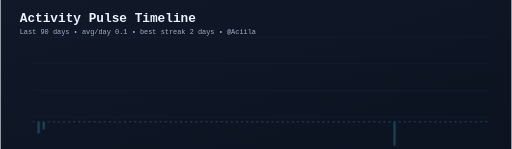
t = 0.00 s
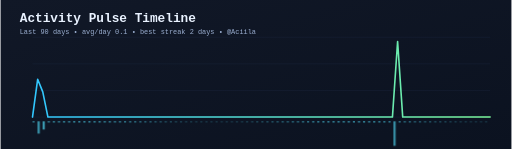
t = 2.67 s
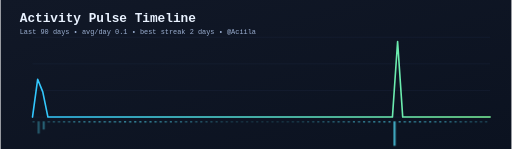
t = 2.95 s
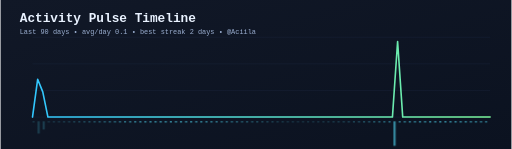
t = 3.22 s
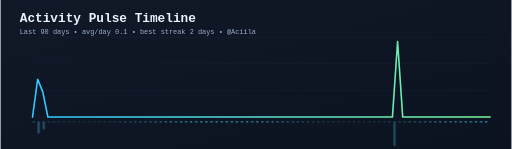
t = 3.50 s
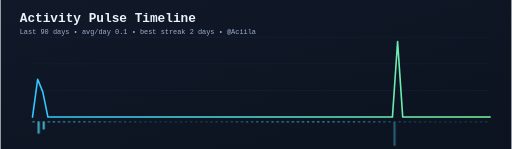
t = 4.05 s

The animated SVG that drew these frames (rendered in a browser with its animation timeline set to each time). Animation: 2 CSS @keyframes rules; one cycle of 4.87 s, repeats indefinitely.

<svg viewBox="0 0 960 280" xmlns="http://www.w3.org/2000/svg" role="img" aria-label="Activity pulse">
  <defs>
    <linearGradient id="bg" x1="0" y1="0" x2="1" y2="1">
      <stop offset="0%" stop-color="#111827"/>
      <stop offset="100%" stop-color="#0b1220"/>
    </linearGradient>
    <linearGradient id="line" x1="0" y1="0" x2="1" y2="0">
      <stop offset="0%" stop-color="#31c7ff"/>
      <stop offset="100%" stop-color="#7af59a"/>
    </linearGradient>
    <style>
      .title { font: 700 24px monospace; fill: #e9f2ff; }
      .sub { font: 500 13px monospace; fill: #9cb0d2; }
      .grid { stroke: #22304d; stroke-width: 1; opacity: .5; }
      .line { fill: none; stroke: url(#line); stroke-width: 3; stroke-linecap: round; stroke-linejoin: round; stroke-dasharray: 1600; stroke-dashoffset: 1600; animation: draw 2.2s ease forwards; }
      .beat { fill: #55e3ff; opacity: .25; transform-origin: center; animation: pulse 1.6s ease-in-out infinite; }
      @keyframes draw { to { stroke-dashoffset: 0; } }
      @keyframes pulse { 0%,100% { opacity: .2; } 50% { opacity: .75; } }
    </style>
  </defs>
  <rect width="100%" height="100%" fill="url(#bg)"/>
  <text x="36" y="42" class="title">Activity Pulse Timeline</text>
  <text x="36" y="63" class="sub">Last 90 days • avg/day 0.1 • best streak 2 days • @Aciila</text>
  <g>
    <line class="grid" x1="60" y1="220" x2="920" y2="220"/>
    <line class="grid" x1="60" y1="170" x2="920" y2="170"/>
    <line class="grid" x1="60" y1="120" x2="920" y2="120"/>
    <line class="grid" x1="60" y1="70" x2="920" y2="70"/>
  </g>
  <polyline class="line" points="60.0,220.0 69.7,149.0 79.3,172.7 89.0,220.0 98.7,220.0 108.3,220.0 118.0,220.0 127.6,220.0 137.3,220.0 147.0,220.0 156.6,220.0 166.3,220.0 176.0,220.0 185.6,220.0 195.3,220.0 204.9,220.0 214.6,220.0 224.3,220.0 233.9,220.0 243.6,220.0 253.3,220.0 262.9,220.0 272.6,220.0 282.2,220.0 291.9,220.0 301.6,220.0 311.2,220.0 320.9,220.0 330.6,220.0 340.2,220.0 349.9,220.0 359.6,220.0 369.2,220.0 378.9,220.0 388.5,220.0 398.2,220.0 407.9,220.0 417.5,220.0 427.2,220.0 436.9,220.0 446.5,220.0 456.2,220.0 465.8,220.0 475.5,220.0 485.2,220.0 494.8,220.0 504.5,220.0 514.2,220.0 523.8,220.0 533.5,220.0 543.1,220.0 552.8,220.0 562.5,220.0 572.1,220.0 581.8,220.0 591.5,220.0 601.1,220.0 610.8,220.0 620.4,220.0 630.1,220.0 639.8,220.0 649.4,220.0 659.1,220.0 668.8,220.0 678.4,220.0 688.1,220.0 697.8,220.0 707.4,220.0 717.1,220.0 726.7,220.0 736.4,220.0 746.1,78.0 755.7,220.0 765.4,220.0 775.1,220.0 784.7,220.0 794.4,220.0 804.0,220.0 813.7,220.0 823.4,220.0 833.0,220.0 842.7,220.0 852.4,220.0 862.0,220.0 871.7,220.0 881.3,220.0 891.0,220.0 900.7,220.0 910.3,220.0 920.0,220.0"/>
  <rect class="beat" x="60.0" y="228.0" width="4" height="2.0" style="animation-delay:0.00s"/><rect class="beat" x="69.6" y="228.0" width="4" height="23.0" style="animation-delay:0.03s"/><rect class="beat" x="79.1" y="228.0" width="4" height="15.3" style="animation-delay:0.06s"/><rect class="beat" x="88.7" y="228.0" width="4" height="2.0" style="animation-delay:0.09s"/><rect class="beat" x="98.2" y="228.0" width="4" height="2.0" style="animation-delay:0.12s"/><rect class="beat" x="107.8" y="228.0" width="4" height="2.0" style="animation-delay:0.15s"/><rect class="beat" x="117.3" y="228.0" width="4" height="2.0" style="animation-delay:0.18s"/><rect class="beat" x="126.9" y="228.0" width="4" height="2.0" style="animation-delay:0.21s"/><rect class="beat" x="136.4" y="228.0" width="4" height="2.0" style="animation-delay:0.24s"/><rect class="beat" x="146.0" y="228.0" width="4" height="2.0" style="animation-delay:0.27s"/><rect class="beat" x="155.6" y="228.0" width="4" height="2.0" style="animation-delay:0.30s"/><rect class="beat" x="165.1" y="228.0" width="4" height="2.0" style="animation-delay:0.33s"/><rect class="beat" x="174.7" y="228.0" width="4" height="2.0" style="animation-delay:0.36s"/><rect class="beat" x="184.2" y="228.0" width="4" height="2.0" style="animation-delay:0.39s"/><rect class="beat" x="193.8" y="228.0" width="4" height="2.0" style="animation-delay:0.42s"/><rect class="beat" x="203.3" y="228.0" width="4" height="2.0" style="animation-delay:0.45s"/><rect class="beat" x="212.9" y="228.0" width="4" height="2.0" style="animation-delay:0.48s"/><rect class="beat" x="222.4" y="228.0" width="4" height="2.0" style="animation-delay:0.51s"/><rect class="beat" x="232.0" y="228.0" width="4" height="2.0" style="animation-delay:0.54s"/><rect class="beat" x="241.6" y="228.0" width="4" height="2.0" style="animation-delay:0.57s"/><rect class="beat" x="251.1" y="228.0" width="4" height="2.0" style="animation-delay:0.60s"/><rect class="beat" x="260.7" y="228.0" width="4" height="2.0" style="animation-delay:0.63s"/><rect class="beat" x="270.2" y="228.0" width="4" height="2.0" style="animation-delay:0.66s"/><rect class="beat" x="279.8" y="228.0" width="4" height="2.0" style="animation-delay:0.69s"/><rect class="beat" x="289.3" y="228.0" width="4" height="2.0" style="animation-delay:0.72s"/><rect class="beat" x="298.9" y="228.0" width="4" height="2.0" style="animation-delay:0.75s"/><rect class="beat" x="308.4" y="228.0" width="4" height="2.0" style="animation-delay:0.78s"/><rect class="beat" x="318.0" y="228.0" width="4" height="2.0" style="animation-delay:0.81s"/><rect class="beat" x="327.6" y="228.0" width="4" height="2.0" style="animation-delay:0.84s"/><rect class="beat" x="337.1" y="228.0" width="4" height="2.0" style="animation-delay:0.87s"/><rect class="beat" x="346.7" y="228.0" width="4" height="2.0" style="animation-delay:0.90s"/><rect class="beat" x="356.2" y="228.0" width="4" height="2.0" style="animation-delay:0.93s"/><rect class="beat" x="365.8" y="228.0" width="4" height="2.0" style="animation-delay:0.96s"/><rect class="beat" x="375.3" y="228.0" width="4" height="2.0" style="animation-delay:0.99s"/><rect class="beat" x="384.9" y="228.0" width="4" height="2.0" style="animation-delay:1.02s"/><rect class="beat" x="394.4" y="228.0" width="4" height="2.0" style="animation-delay:1.05s"/><rect class="beat" x="404.0" y="228.0" width="4" height="2.0" style="animation-delay:1.08s"/><rect class="beat" x="413.6" y="228.0" width="4" height="2.0" style="animation-delay:1.11s"/><rect class="beat" x="423.1" y="228.0" width="4" height="2.0" style="animation-delay:1.14s"/><rect class="beat" x="432.7" y="228.0" width="4" height="2.0" style="animation-delay:1.17s"/><rect class="beat" x="442.2" y="228.0" width="4" height="2.0" style="animation-delay:1.20s"/><rect class="beat" x="451.8" y="228.0" width="4" height="2.0" style="animation-delay:1.23s"/><rect class="beat" x="461.3" y="228.0" width="4" height="2.0" style="animation-delay:1.26s"/><rect class="beat" x="470.9" y="228.0" width="4" height="2.0" style="animation-delay:1.29s"/><rect class="beat" x="480.4" y="228.0" width="4" height="2.0" style="animation-delay:1.32s"/><rect class="beat" x="490.0" y="228.0" width="4" height="2.0" style="animation-delay:1.35s"/><rect class="beat" x="499.6" y="228.0" width="4" height="2.0" style="animation-delay:1.38s"/><rect class="beat" x="509.1" y="228.0" width="4" height="2.0" style="animation-delay:1.41s"/><rect class="beat" x="518.7" y="228.0" width="4" height="2.0" style="animation-delay:1.44s"/><rect class="beat" x="528.2" y="228.0" width="4" height="2.0" style="animation-delay:1.47s"/><rect class="beat" x="537.8" y="228.0" width="4" height="2.0" style="animation-delay:1.50s"/><rect class="beat" x="547.3" y="228.0" width="4" height="2.0" style="animation-delay:1.53s"/><rect class="beat" x="556.9" y="228.0" width="4" height="2.0" style="animation-delay:1.56s"/><rect class="beat" x="566.4" y="228.0" width="4" height="2.0" style="animation-delay:1.59s"/><rect class="beat" x="576.0" y="228.0" width="4" height="2.0" style="animation-delay:1.62s"/><rect class="beat" x="585.6" y="228.0" width="4" height="2.0" style="animation-delay:1.65s"/><rect class="beat" x="595.1" y="228.0" width="4" height="2.0" style="animation-delay:1.68s"/><rect class="beat" x="604.7" y="228.0" width="4" height="2.0" style="animation-delay:1.71s"/><rect class="beat" x="614.2" y="228.0" width="4" height="2.0" style="animation-delay:1.74s"/><rect class="beat" x="623.8" y="228.0" width="4" height="2.0" style="animation-delay:1.77s"/><rect class="beat" x="633.3" y="228.0" width="4" height="2.0" style="animation-delay:1.80s"/><rect class="beat" x="642.9" y="228.0" width="4" height="2.0" style="animation-delay:1.83s"/><rect class="beat" x="652.4" y="228.0" width="4" height="2.0" style="animation-delay:1.86s"/><rect class="beat" x="662.0" y="228.0" width="4" height="2.0" style="animation-delay:1.89s"/><rect class="beat" x="671.6" y="228.0" width="4" height="2.0" style="animation-delay:1.92s"/><rect class="beat" x="681.1" y="228.0" width="4" height="2.0" style="animation-delay:1.95s"/><rect class="beat" x="690.7" y="228.0" width="4" height="2.0" style="animation-delay:1.98s"/><rect class="beat" x="700.2" y="228.0" width="4" height="2.0" style="animation-delay:2.01s"/><rect class="beat" x="709.8" y="228.0" width="4" height="2.0" style="animation-delay:2.04s"/><rect class="beat" x="719.3" y="228.0" width="4" height="2.0" style="animation-delay:2.07s"/><rect class="beat" x="728.9" y="228.0" width="4" height="2.0" style="animation-delay:2.10s"/><rect class="beat" x="738.4" y="228.0" width="4" height="46.0" style="animation-delay:2.13s"/><rect class="beat" x="748.0" y="228.0" width="4" height="2.0" style="animation-delay:2.16s"/><rect class="beat" x="757.6" y="228.0" width="4" height="2.0" style="animation-delay:2.19s"/><rect class="beat" x="767.1" y="228.0" width="4" height="2.0" style="animation-delay:2.22s"/><rect class="beat" x="776.7" y="228.0" width="4" height="2.0" style="animation-delay:2.25s"/><rect class="beat" x="786.2" y="228.0" width="4" height="2.0" style="animation-delay:2.28s"/><rect class="beat" x="795.8" y="228.0" width="4" height="2.0" style="animation-delay:2.31s"/><rect class="beat" x="805.3" y="228.0" width="4" height="2.0" style="animation-delay:2.34s"/><rect class="beat" x="814.9" y="228.0" width="4" height="2.0" style="animation-delay:2.37s"/><rect class="beat" x="824.4" y="228.0" width="4" height="2.0" style="animation-delay:2.40s"/><rect class="beat" x="834.0" y="228.0" width="4" height="2.0" style="animation-delay:2.43s"/><rect class="beat" x="843.6" y="228.0" width="4" height="2.0" style="animation-delay:2.46s"/><rect class="beat" x="853.1" y="228.0" width="4" height="2.0" style="animation-delay:2.49s"/><rect class="beat" x="862.7" y="228.0" width="4" height="2.0" style="animation-delay:2.52s"/><rect class="beat" x="872.2" y="228.0" width="4" height="2.0" style="animation-delay:2.55s"/><rect class="beat" x="881.8" y="228.0" width="4" height="2.0" style="animation-delay:2.58s"/><rect class="beat" x="891.3" y="228.0" width="4" height="2.0" style="animation-delay:2.61s"/><rect class="beat" x="900.9" y="228.0" width="4" height="2.0" style="animation-delay:2.64s"/><rect class="beat" x="910.4" y="228.0" width="4" height="2.0" style="animation-delay:2.67s"/>
</svg>
